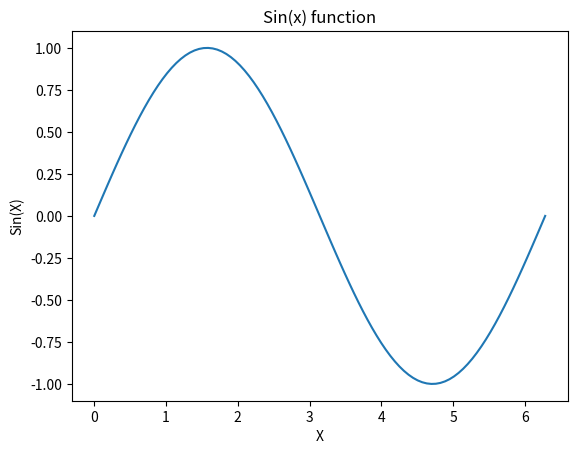

Write Python code to recreate this figure.
import numpy as np

# Basic Array creation
a = np.array([1,2,3,4])
b = np.array([1.1,2.64,3.92,210.56])
print(a)
print(type(a))
print(a.dtype)
print(a.ndim)
print(a.shape)
print(type(b))
print(b.dtype)

# Indexing and slicing
c = np.array([20,1,2,3,4])
print(c)
c[0] = 100
c[4] = 0
print(c)
d = c[1:3]
print(d)
c[3:5] = 300,400
print(c)

x = np.array(list(range(1,11)))
print(x)

index = [2,4,6,8]
print(index)

y = x[index]
print(y)

x[index] = 100
print(x)

# Basic operations
# Vector addition and subtraction
# Through list operations
u = [1,0]
v = [0,1]
z = [] 
j = []
for n,m in zip(u,v):
    z.append(n+m)
    j.append(n-m)
print(z,j)

# Through numpy operation

u = np.array([0,1])
v = np.array([1,0])
z = u+v
j = u-v
print(z,j)

# Array multiplication with scalar
x = [0,1]
y = [1,0]
u = np.array(x)
v = np.array(y)
z = 2*u
j = 2*v
print(z,j)

l = [] # --> Through list operation
for n in x:
    l.append(2*n)
print(l)

# Hadamard product
x = [1,2]
y = [3,2]
u = np.array(x)
v = np.array(y)
z = u*v
print(z)

l= []
for n,m in zip(x,y):
    l.append(n*m)

print(l)

# Dot product
x = [1,2]
y = [3,2]
u = np.array(x)
v = np.array(y)
z = np.dot(u,v)
print(z)

l = 0
for n,m in zip(x,y):
    l = l + (n*m)
    
print(l)

# Adding constant to numpy array
u = np.array([1,2,3,-1])
z = u+1
print(z)

# universal functions
# mean()
u = np.array([1,2,3,-1])
z = u.mean()

print(z)

# max()
u = np.array([1,2,3,5])
z = u.max()

print(z)

# pi and sin()
x = np.array([0,np.pi/2,np.pi])
y = np.sin(x)
print(y)

# linspace()
x = np.linspace(-2,2,num=5)
y = np.linspace(-2,2,num=9)
print(x)
print(y)

# matplotlib library

import matplotlib.pyplot as plt

x = np.linspace(0,2*np.pi,num=100)
y = np.sin(x)

# %matplotlib inline --> for jupyter notebook
plt.plot(x,y)
plt.title("Sin(x) function")
plt.xlabel("X")
plt.ylabel("Sin(X)")
plt.show()

